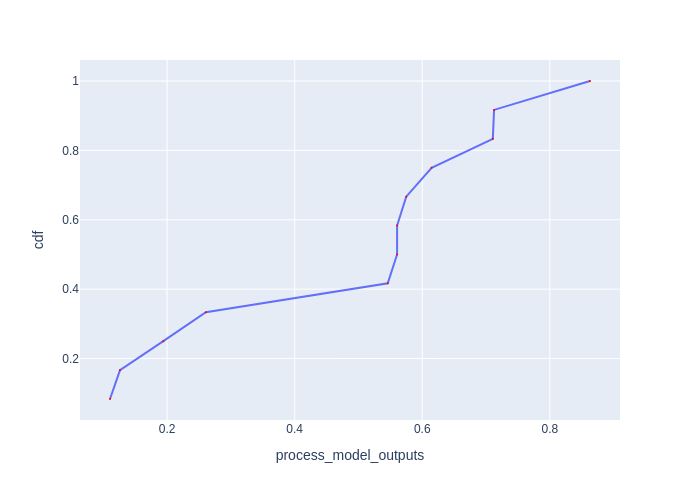

The file beside this chart, header and first rows:
Batch Id, process_model_outputs, cdf
7, 0.1105, 0.08333
1, 0.1261, 0.1667
6, 0.1941, 0.25
4, 0.2608, 0.3333
10, 0.5459, 0.4167
0, 0.5606, 0.5
9, 0.5606, 0.5833
8, 0.5749, 0.6667
3, 0.6147, 0.75
5, 0.7107, 0.8333
11, 0.7126, 0.9167
2, 0.863, 1.0
